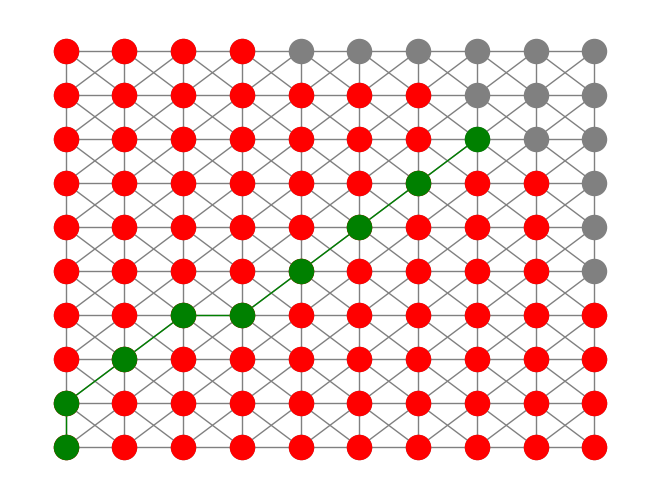

Generate this figure with matplotlib:
#!/bin/usr/python3 

import heapq
import networkx as nx
import matplotlib.pyplot as plt

#TODO: Use heap to implement priority queue and speed up the algorithm by a factor of n. 
    
def make_grid(size):
    graph = {}
    cost, diag_cost = 1, (2)**0.5
    for i in range(size):
        for j in range(size):    
            if i == 0 and j ==0:
                graph[(i, j)] = [[(i,j+1),cost], [(i+1,j),cost], [(i+1,j+1), diag_cost]]  
            elif i == size-1 and j == size-1:
                graph[(i,j)] = [[(i,j-1),cost], [(i-1,j),cost], [(i-1,j-1), diag_cost]]  
            elif i == 0 and j == size-1:
                graph[(i,j)] = [[(i,j-1),cost], [(i+1,j),cost], [(i+1,j-1), diag_cost]]  
            elif i == size-1 and j ==0:
                graph[(i,j)] = [[(i,j+1),cost], [(i-1,j),cost], [(i-1,j+1), diag_cost]]  
            elif i == 0:
                graph[(i,j)] = [[(i,j+1),cost], [(i+1,j),cost], [(i, j-1),cost], [(i+1,j-1), diag_cost], [(i+1,j+1), diag_cost]]  
            elif j == 0:
                graph[(i,j)] = [[(i,j+1),cost], [(i+1,j),cost], [(i-1, j),cost], [(i-1,j+1), diag_cost], [(i+1,j+1), diag_cost]] 
            elif i == size -1:
                graph[(i,j)] = [[(i,j+1),cost], [(i-1,j),cost], [(i, j-1),cost], [(i-1,j+1), diag_cost], [(i-1,j-1), diag_cost]] 
            elif j == size -1:
                graph[(i,j)] = [[(i+1,j),cost], [(i-1,j),cost], [(i, j-1),cost], [(i+1,j-1), diag_cost], [(i-1,j-1), diag_cost]] 
            else:
                graph[(i,j)] = [[(i+1,j),cost], [(i,j+1),cost], [(i-1, j),cost], [(i,j-1), diag_cost], [(i+1,j+1), diag_cost], [(i-1,j-1), diag_cost], [(i+1,j-1), diag_cost], [(i-1,j+1), diag_cost]]  
    
    return graph
    

def grid_to_network(graph):
    net = nx.Graph()
    for node, children in graph.items():
        net.add_node(node)
        for child in children:
            child = child[0]
            net.add_node(child)
            net.add_edge(node, child)
    return net

def path_to_network(path):
    net = nx.Graph()
    
    prev = path[0]
    net.add_node(prev)
    for point in path[1:]:
        net.add_node(point)
        net.add_edge(prev, point)
        prev = point

    return net

def dijkstras(g, start, goal):
    """
    Standard dijkstra's algorithm.

    Input(s): The graph containing the edge costs, g.
              The start and goal coordinates, start, goal.
    Output(s): The optimal path and its cost as a tuple.
    """

    queue, visited = [([start], 0)], set()
    while queue: 

        #Get path of least cost
        queue = sorted(queue, key=lambda x : x[1])
        path, distance = queue.pop(0)
        
        #Get last element in path
        curr = path[-1]

        if curr == goal:
            return (path, distance, visited)
        
        #Update costs of children
        for child, edge_distance in g[curr]:
            
            if child in visited:
                continue

            new_distance = distance + edge_distance
            new_path = path + [child] 
            
            queue.append((new_path, new_distance))

        visited.add(curr)

    return None

def plot_path(grid_network, path_network, visited_network):
    pos = {node: node for node in grid_network.nodes() }
    nx.draw(grid_network, pos, node_color="gray", edge_color="gray")
    pos = {node: node for node in visited_network.nodes()}
    nx.draw(visited_network, pos, node_color="red", edge_color="none")
    pos = {node: node for node in path_network.nodes()} 
    nx.draw(path_network, pos, node_color="green", edge_color="green")
    plt.show()
    
if __name__ == '__main__':
    #Initialize grid with an "obstacle" between (2,2) and (3,3)
    graph = make_grid(10)
    graph[(2, 2)] = [[(2,3), 1], [(3,2), 1], [(3,3), float('inf')]]
    start, goal = (0,0), (7,7)

    #Run dijkstra's algorithm
    path, distance, visited = dijkstras(graph, start, goal)
    
    #Make networkx graphs for plotting
    net = grid_to_network(graph)
    pathnet = path_to_network(path)
    visitnet = path_to_network(list(visited))

    plot_path(net, pathnet, visitnet)

    

    
